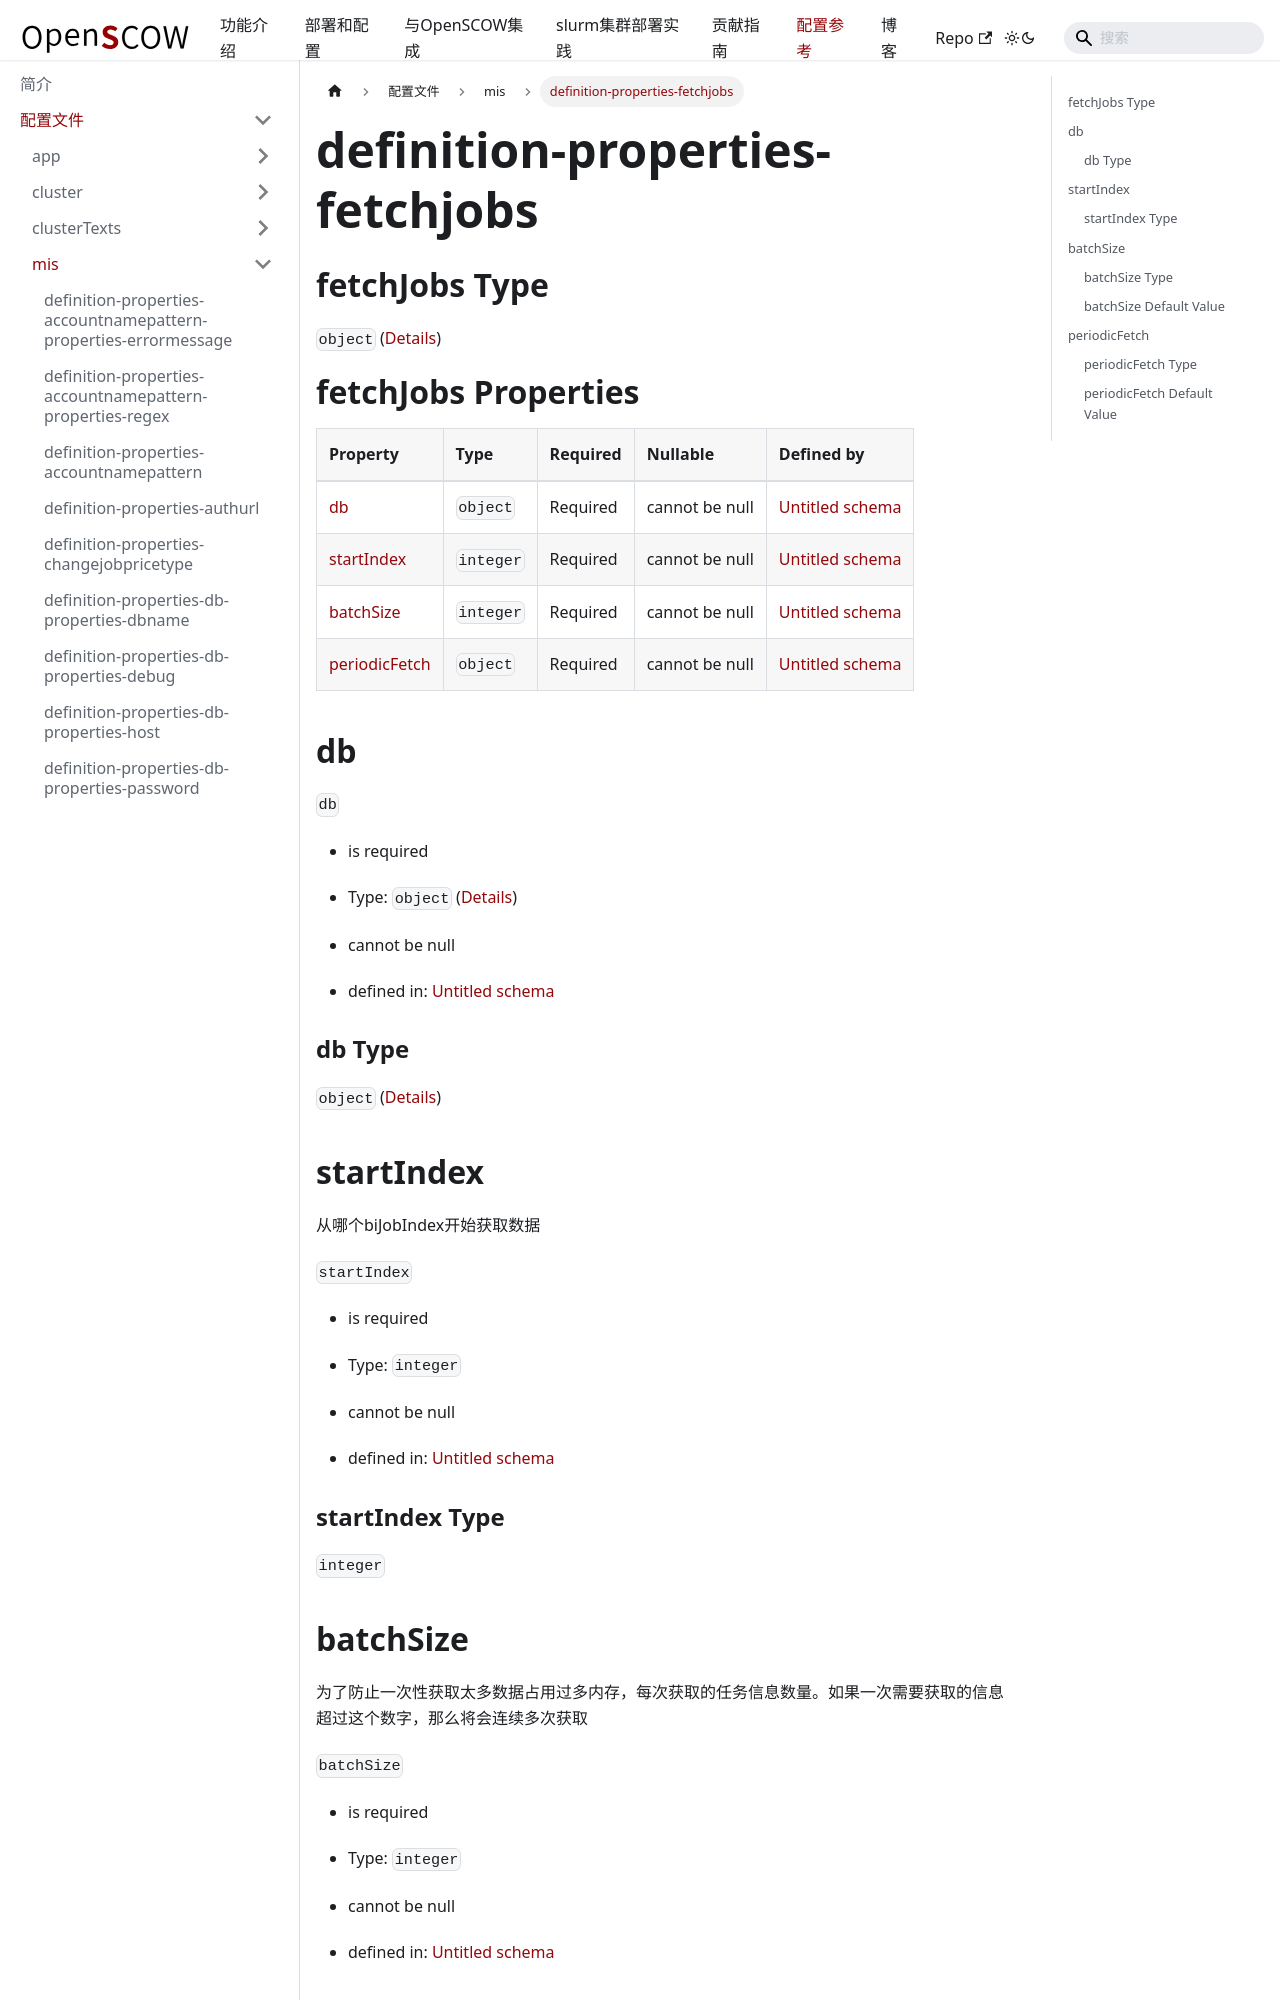

repository: PKUHPC/OpenSCOW · page: pr-preview/pr-1470/docs/refs/config/mis/definition-properties-fetchjobs.html · generator: docusaurus

## fetchJobs Type

`object` ([Details](definition-properties-fetchjobs.md))

# fetchJobs Properties

| Property                        | Type      | Required | Nullable       | Defined by                                                                                                                                |
| :------------------------------ | :-------- | :------- | :------------- | :---------------------------------------------------------------------------------------------------------------------------------------- |
| [db](#db)                       | `object`  | Required | cannot be null | [Untitled schema](definition-properties-fetchjobs-properties-db.md "undefined#/properties/fetchJobs/properties/db")                       |
| [startIndex](#startindex)       | `integer` | Required | cannot be null | [Untitled schema](definition-properties-fetchjobs-properties-startindex.md "undefined#/properties/fetchJobs/properties/startIndex")       |
| [batchSize](#batchsize)         | `integer` | Required | cannot be null | [Untitled schema](definition-properties-fetchjobs-properties-batchsize.md "undefined#/properties/fetchJobs/properties/batchSize")         |
| [periodicFetch](#periodicfetch) | `object`  | Required | cannot be null | [Untitled schema](definition-properties-fetchjobs-properties-periodicfetch.md "undefined#/properties/fetchJobs/properties/periodicFetch") |

## db



`db`

*   is required

*   Type: `object` ([Details](definition-properties-fetchjobs-properties-db.md))

*   cannot be null

*   defined in: [Untitled schema](definition-properties-fetchjobs-properties-db.md "undefined#/properties/fetchJobs/properties/db")

### db Type

`object` ([Details](definition-properties-fetchjobs-properties-db.md))
